Run: headless pygame with SDL's dummy video driver; simulated clock (each Clock.tick advances the game by its frame time, no real sleeping); random seed 0; keys injected as events and as key.get_pressed() state; no mouse input.
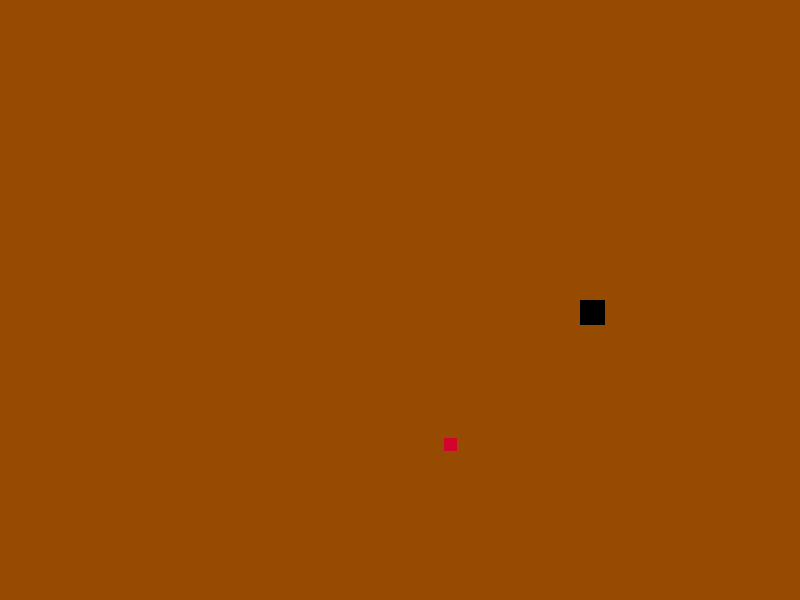
Frame 1 of 4 · flips 1–60 · no input
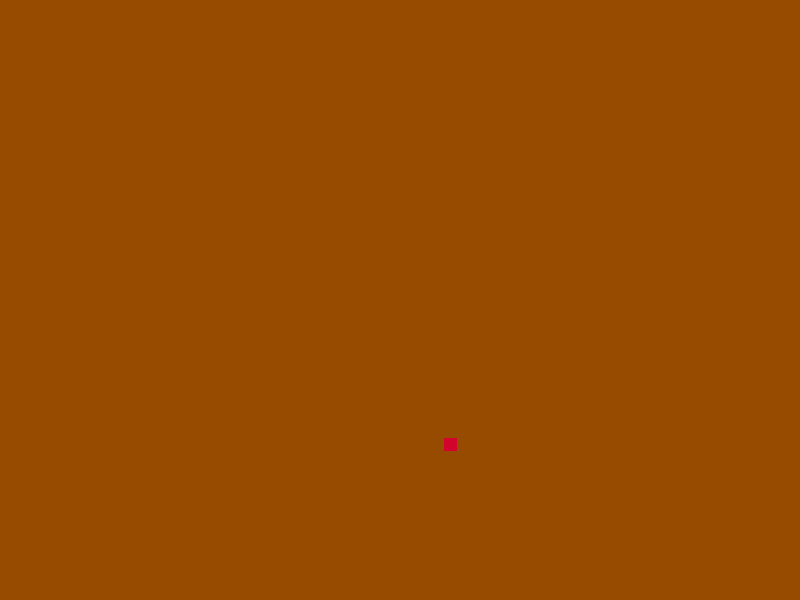
Frame 2 of 4 · flips 61–180 · tapped SPACE, RETURN · held RIGHT (→), D
Frame 3 of 4 · flips 181–300 · held DOWN (↓), S · screen unchanged from frame 2, image omitted
Frame 4 of 4 · flips 301–420 · held LEFT (←), A, UP (↑), W · screen unchanged from frame 3, image omitted

The pygame program that drew these frames:

import pygame
import random
pygame.init()

canvas = pygame.display.set_mode((800, 600))

pygame.display.set_caption('Snake_pygame')
exit = False

color = (150, 75, 0)

clock = pygame.time.Clock()

exit = False

glava = pygame.Rect(400, 300, 25, 25)
#telo = pygame.Rect()
jabolko = pygame.Rect(random.randint(50, 750), random.randint(50, 550), 13, 13)

barve = [(0, 0, 0),(0, 128, 0), (210, 4, 45)]
hitrost = (3, 0)

while not exit:
    canvas.fill(color)
    clock.tick(20)
    #casova_razlika = clock.tick(60)/100

    glava.x += hitrost[0]
    glava.y += hitrost[1]

    pygame.draw.rect(canvas, barve[2], jabolko)
    pygame.draw.rect(canvas, barve[0] , glava)

    for event in pygame.event.get():
        if event.type == pygame.QUIT:
            exit = True

        if event.type == pygame.KEYDOWN:
            if event.key == pygame.K_d:
                hitrost = (5, 0)

            if event.key == pygame.K_a:
                hitrost = (-5, 0)

            if event.key == pygame.K_w:
                hitrost = (0, -5)

            if event.key == pygame.K_s:
                hitrost = (0, 5)

    pygame.display.update()
